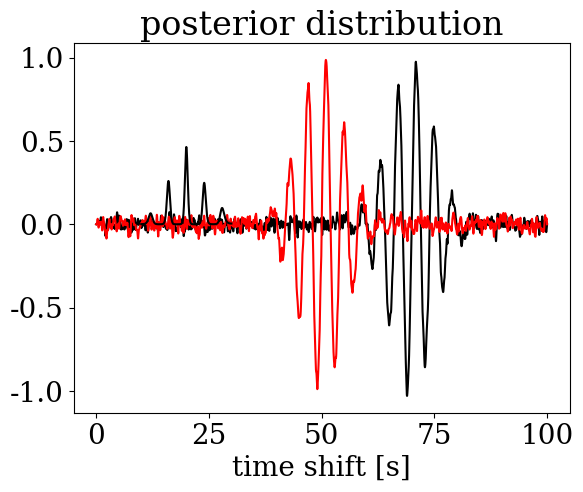

Write Python code to recreate this figure. (Note: this script raises an exception after producing the figure.)
# ---
# jupyter:
#   jupytext:
#     text_representation:
#       extension: .py
#       format_name: light
#       format_version: '1.5'
#       jupytext_version: 1.6.0
#   kernelspec:
#     display_name: Python 3
#     language: python
#     name: python3
# ---

# # Metropolis-Hastings - I. Finding the time shift between two noisy time series
#
# A central theme in numerous applications is the estimation of time shifts between two noisy time series $s_1(t)$ and $s_2(t)$. This can be set as an inverse problem, where the model parameter $m$ is the time shift $\delta$. The goal is to obtain a probability density that describes the likelihood of $d=s_2(t-\delta)$ being equal to $s_1(t)$. $$ $$
#
# As data prior, $p(d^\text{obs}|m)=p(d^\text{obs}|\delta)$, we use a Gaussian with standard deviation $\sigma$ set equal to the noise level in the data, i.e., $$ $$
#
# \begin{equation}
# p(d^\text{obs}|m) = const.\,\exp{\left[-\frac{1}{2N\sigma^2} \sum_{i=1}^N [s_1(t_i)-s_2(t_i-\delta)]^2\right]}\,,
# \end{equation}
#
# where $N$ is the number of samples in the time series. For the prior in model space, $p(m)=p(\delta)$, i.e., the prior information on $\delta$, we choose a constant. This corresponds to the assumption that we know very little about the time shift before looking at the actual time series. $$ $$
#
# The goal of this exercise is to sample the posterior distribution of the time shift $\delta$ with the Metropolis-Hastings algorithm and to determine the maximum-likelihood time shift using simulated annealing. We will use synthetically generated time series instead of real data, because this allows us to investigate the effect of the noise level on the quality of our inferences.

# # 0. Import packages and set some parameters

# +
import numpy as np
import matplotlib.pyplot as plt

plt.rcParams["font.family"] = "serif"
plt.rcParams.update({"font.size": 20})
# -

# # 1. Sampling the posterior
# We start with the generation of two noisy time series. The only input parameter is the noise level, which we initially set to 10 % of the maximum amplitude of the time series.

# +
# Set the noise level.
noise_level = 0.1

# Make two noise-free time series ---------------------------------

t = np.arange(0.0, 100.0, 0.01)
s1 = np.sin(0.5 * np.pi * (t - 70.0)) * np.exp(-0.5 * (t - 70.0) ** 2 / 25.0)
s2 = np.sin(0.5 * np.pi * (t - 50.0)) * np.exp(-0.5 * (t - 50.0) ** 2 / 25.0)

# Make some noise. ------------------------------------------------

# Plain random noise.
n1 = np.zeros(len(s1))
n2 = np.zeros(len(s2))
n1[1:-1] = np.random.randn(len(s1) - 2)
n2[1:-1] = np.random.randn(len(s1) - 2)

# Smoothing.
for it in range(100):
    n1_new = n1
    n2_new = n2
    n1_new[1:-1] = (n1[0:-2] + n1[2:] + n1[1:-1]) / 3.0
    n2_new[1:-1] = (n2[0:-2] + n2[2:] + n2[1:-1]) / 3.0

n1 = n1_new / np.max(np.abs(n1_new))
n2 = n2_new / np.max(np.abs(n2_new))

# Add scaled version to the time series.
s1 += n1 * noise_level
s2 += n2 * noise_level

# Plot the noisy time series. --------------------------------------

plt.plot(t, s1, "k")
plt.plot(t, s2, "r")
plt.xlabel("t [s]")
plt.title("noisy time series")
plt.show()


# -

# ## 1.1 Sampling by grid search
#
# To get a first impression of the posterior distribution, we use a simple grid search. As prior in model space we use, for simplicity, a constant.
#
# **Exercise 1**: The posterior distribution should exhibit multiple peaks with a spacing of roughly $4$ s. What is the origin of these peaks? Why is there not just one?

# +
# Define the prior in data space. ----------------------------------


def prior_data(s1, s2, noise_level):
    p = np.sum((s1 - s2) ** 2) / (len(s1) * noise_level ** 2)
    return np.exp(-p / 2.0)


# March through all possible time shifts. --------------------------

# Test time shifts.
delta = np.arange(10.0, 30.0, 0.01)

# Initialise posterior distribution.
p = np.zeros(len(delta))

# March through all possible time shifts.
for n in range(len(delta)):

    # Make test time series by shifting s2.
    s = np.zeros(len(s1))
    s[4000:8000] = s2[(3000 - n) : (7000 - n)]

    # Evaluate posterior.
    p[n] = prior_data(s, s1, noise_level)

# Normalise distribution.
p = p / (0.01 * np.sum(p))

# Plot posterior. --------------------------------------------------

plt.plot(delta, p, "k")
plt.xlabel("time shift [s]")
plt.title("posterior distribution")
plt.show()
# -

# ## 1.2 Sampling with the Metropolis-Hastings algorithm
#
# Having some ground truth from the grid search, we try to sample the posterior with the Metropolis-Hastings algorithm. The proposals are uniformly distributed between $10$ and $30$ s time shift. The input parameters are the total number of proposals (samples, currently set to $1000$) and the number of histogram bins (currently $20$) used to plot the posterior. $$ $$
#
# **Exercise 2**: How does the obtained histogram of the samples compare to the posterior obtained from the systematic grid search?
#
# **Exercise 3**: Reduce the bin width of the histograms to $0.1$, while leaving the number of samples at $1000$. Is the resulting histogram a meaningful approximation of the posterior? $$ $$
#
# **Exercise 4**: Set the noise level to $0.2$ and the number of bins to 50. Estimate the number of samples needed to obtain a reasonable approximation of the posterior, by successively increasing the number of proposals. (This is obviously subjective, so please provide a justification of your choice.) $$ $$

# +
# Some input. ------------------------------------------------------

# Number of histogram bins.
n_bin = 20
# Total number of proposed samples.
number_of_samples = 1000

# Make the first random sample. ------------------------------------

samples = np.zeros(number_of_samples)

# Random time shift between 10 and 30.
samples[0] = 20.0 + 20.0 * (np.random.rand() - 0.5)

# Make test time series by shifting s2.
s = np.zeros(len(s1))
n = np.int(100.0 * samples[0])
s[4000:8000] = s2[(4000 - n) : (8000 - n)]

# Evaluate posterior for the first sample.
p = prior_data(s, s1, noise_level)

# Run Metropolis-Hastings sampler. ---------------------------------

for i in range(1, number_of_samples):

    # Random time shift proposal.
    delta_test = 20.0 + 20.0 * (np.random.rand() - 0.5)

    # Make test time series by shifting s2.
    s = np.zeros(len(s1))
    n = np.int(100.0 * delta_test)
    s[4000:8000] = s2[(4000 - n) : (8000 - n)]

    # Evaluate posterior.
    p_test = prior_data(s, s1, noise_level)

    # Apply Metropolis rule.
    if p_test / p > np.random.rand():
        p = p_test
        samples[i] = delta_test
    else:
        samples[i] = samples[i - 1]

# Plot results. ----------------------------------------------------

n, bins, patches = plt.hist(samples, n_bin, density=True, facecolor="k", alpha=0.5)
plt.xlabel("time sift [s]")
plt.title("sampled posterior")
plt.show()
# -

# # 2. Finding the maximum-likelihood model by Simulated Annealing
#
# In the following, we modify the Metropolis-Hastings algorithm from above such that it becomes a Simulated Annealing algorithm. Input parameters include the number of random samples, the cooling constant that determines the gradual temperature decrease, and the initial temperature. We again work with artificial data where the noise level is $0.1$.
#
# **Exercise 5**: Run the Simulated Annealing code below with the default input values (number of samples=$1000$, cooling constant=$0.99$, initial temperature=$1.0$). What is the estimated maximum likelihood time shift? To which extent does it agree with the estimate from the grid search and the Metropolis-Hastings sampling? $$ $$
#
# **Exercise 6**: Reduce the cooling constant to $0.8$ and repeat the Simulated Annealing. (Do this several times. Simulated Annealing is a random algorithm, so the results will be different each time.) Why does the algorithm not generally succeed in finding a reasonable estimate of the maximum-likelihood time shift? Estimate the minimum cooling constant than ensures a useful result. $$ $$
#
# **Exercise 7**: Use the results from the grid search to determine the true maximum-likelihood point. (You may zoom into the figure until you see the peak of the posterior distribution.) Find a cooling constant and a number of samples that reliably finds the true maximum-likelihood time shift with an error of less than $0.05$ s. $$ $$

# +
# Some input. ------------------------------------------------------

# Total number of proposed samples.
number_of_samples = 1000
# Cooling constant (T[i+1]=cooling_constant*T[i]).
cooling_constant = 0.99
# Initial temperature.
T_0 = 1.0

# Compute first sample and evaluate its posterior. -----------------

samples = np.zeros(number_of_samples)

# Random time shift between 10 and 30.
samples[0] = 20.0 + 20.0 * (np.random.rand() - 0.5)

# Make test time series by shifting s2.
s = np.zeros(len(s1))
n = np.int(100.0 * samples[0])
s[4000:8000] = s2[(4000 - n) : (8000 - n)]

# Evaluate posterior for the first sample.
p = prior_data(s, s1, noise_level)

# Set temperature to initial temperature.
T = T_0

# Random walk with decreasing temperature. -------------------------

for i in range(1, number_of_samples):

    # Random time shift proposal.
    delta_test = 20.0 + 20.0 * (np.random.rand() - 0.5)

    # Make test time series by shifting s2.
    s = np.zeros(len(s1))
    n = np.int(100.0 * delta_test)
    s[4000:8000] = s2[(4000 - n) : (8000 - n)]

    # Evaluate posterior.
    p_test = prior_data(s, s1, noise_level * np.sqrt(T / T_0))

    # Apply Metropolis rule.
    if p_test / p > np.random.rand():
        p = p_test
        samples[i] = delta_test
    else:
        samples[i] = samples[i - 1]

    # Update temperature.
    T = cooling_constant * T

# Output results. --------------------------------------------------

print("estimated maximum-likelihood time shift: %f s" % samples[-1])

plt.plot(samples, range(number_of_samples), "k")
plt.xlabel("time shift [s]")
plt.ylabel("sample number")
plt.show()
